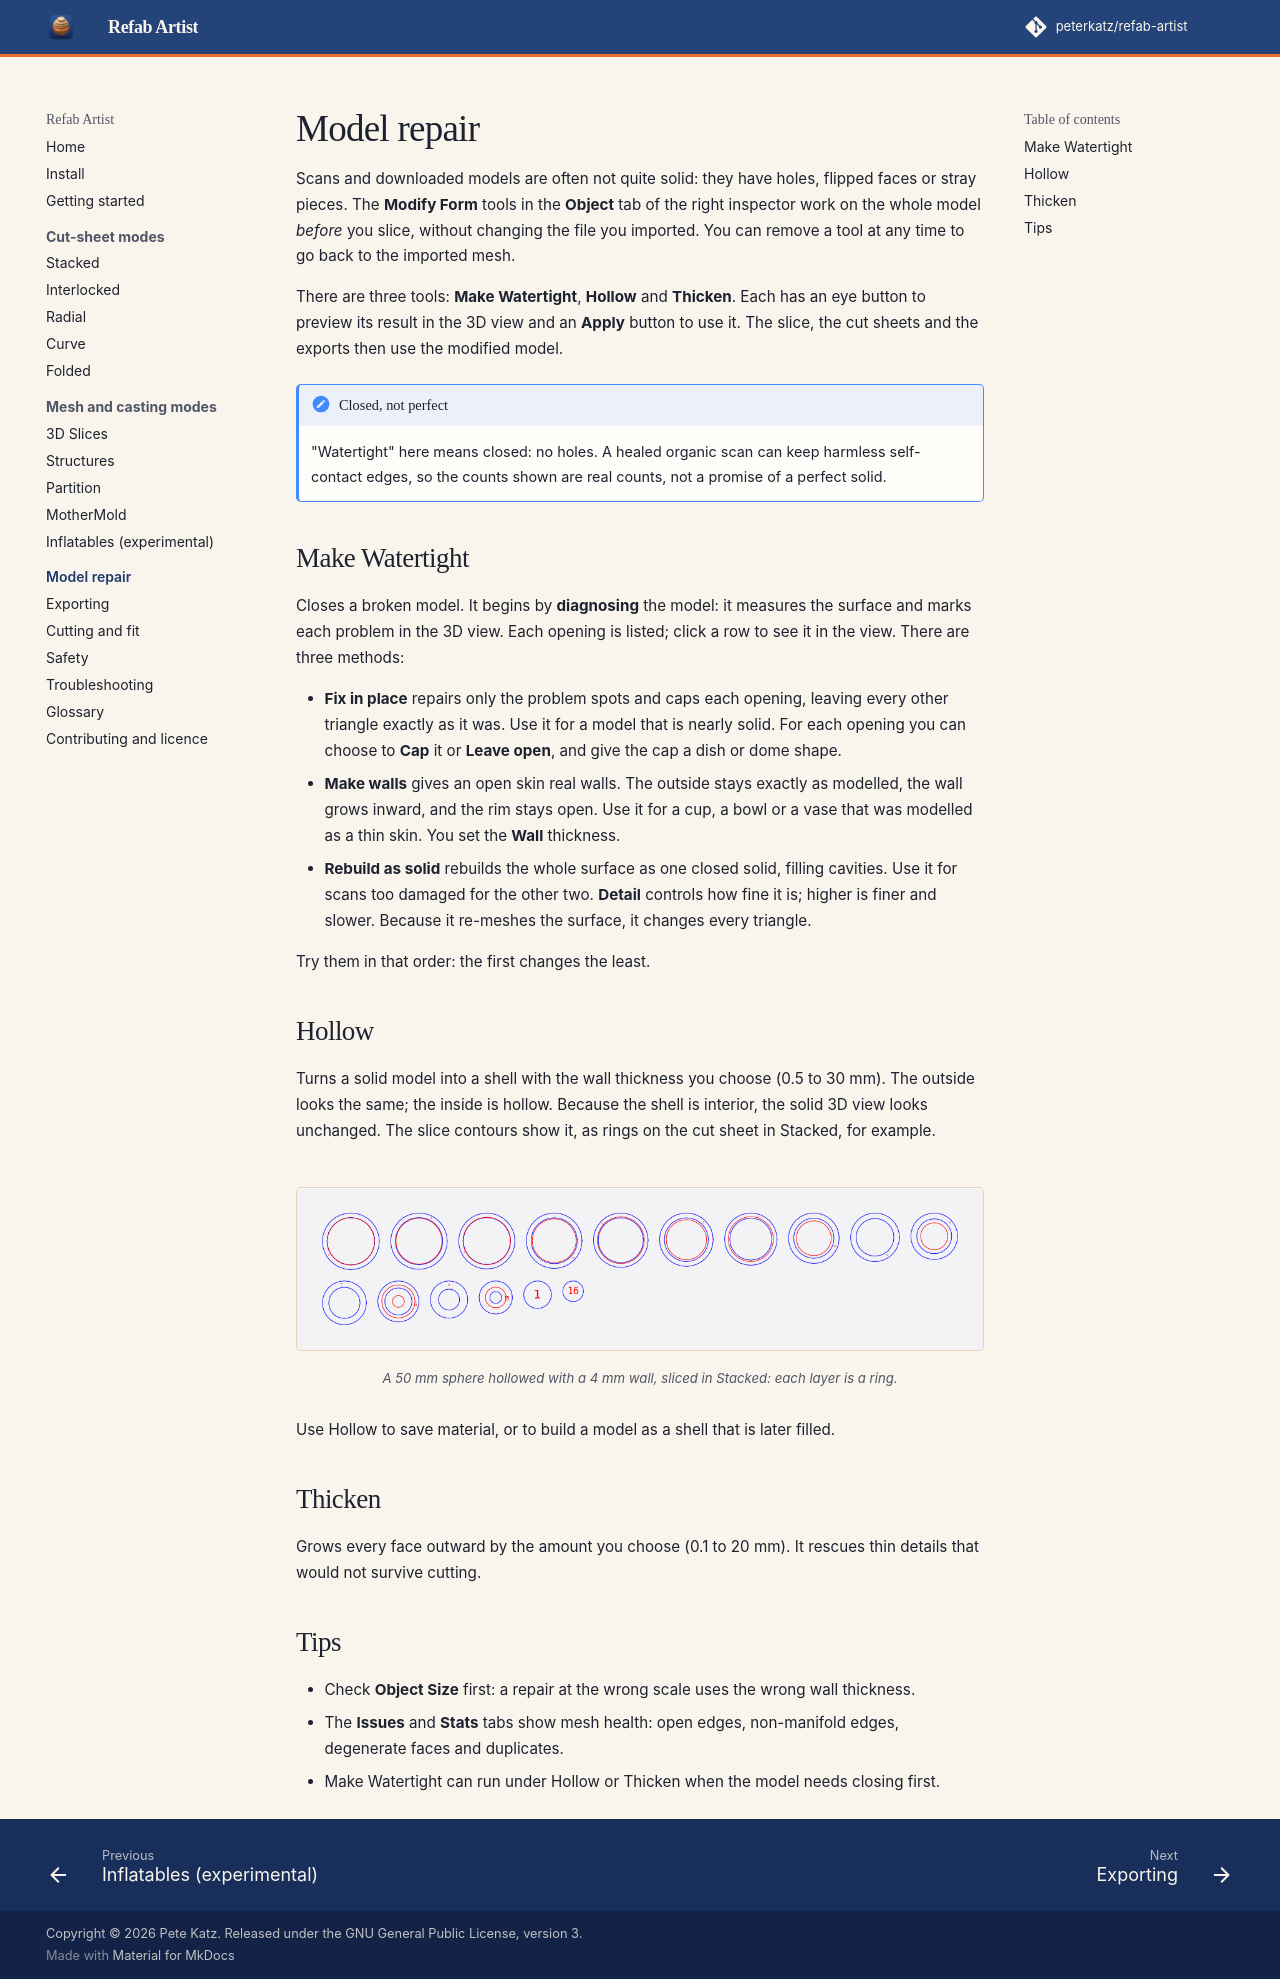

repository: peterkatz/refab-artist · page: model-repair/index.html · generator: mkdocs

# Model repair

Scans and downloaded models are often not quite solid: they have holes, flipped faces or stray pieces. The **Modify Form** tools in the **Object** tab of the right inspector work on the whole model *before* you slice, without changing the file you imported. You can remove a tool at any time to go back to the imported mesh.

There are three tools: **Make Watertight**, **Hollow** and **Thicken**. Each has an eye button to preview its result in the 3D view and an **Apply** button to use it. The slice, the cut sheets and the exports then use the modified model.

!!! note "Closed, not perfect"
    "Watertight" here means closed: no holes. A healed organic scan can keep harmless self-contact edges, so the counts shown are real counts, not a promise of a perfect solid.

## Make Watertight

Closes a broken model. It begins by **diagnosing** the model: it measures the surface and marks each problem in the 3D view. Each opening is listed; click a row to see it in the view. There are three methods:

- **Fix in place** repairs only the problem spots and caps each opening, leaving every other triangle exactly as it was. Use it for a model that is nearly solid. For each opening you can choose to **Cap** it or **Leave open**, and give the cap a dish or dome shape.
- **Make walls** gives an open skin real walls. The outside stays exactly as modelled, the wall grows inward, and the rim stays open. Use it for a cup, a bowl or a vase that was modelled as a thin skin. You set the **Wall** thickness.
- **Rebuild as solid** rebuilds the whole surface as one closed solid, filling cavities. Use it for scans too damaged for the other two. **Detail** controls how fine it is; higher is finer and slower. Because it re-meshes the surface, it changes every triangle.

Try them in that order: the first changes the least.

## Hollow

Turns a solid model into a shell with the wall thickness you choose (0.5 to 30 mm). The outside looks the same; the inside is hollow. Because the shell is interior, the solid 3D view looks unchanged. The slice contours show it, as rings on the cut sheet in Stacked, for example.

<figure markdown>
![Stacked cut sheet of a hollowed sphere: each layer is a ring](images/hollow-sheet.png)
<figcaption>A 50 mm sphere hollowed with a 4 mm wall, sliced in Stacked: each layer is a ring.</figcaption>
</figure>

Use Hollow to save material, or to build a model as a shell that is later filled.

## Thicken

Grows every face outward by the amount you choose (0.1 to 20 mm). It rescues thin details that would not survive cutting.

## Tips

- Check **Object Size** first: a repair at the wrong scale uses the wrong wall thickness.
- The **Issues** and **Stats** tabs show mesh health: open edges, non-manifold edges, degenerate faces and duplicates.
- Make Watertight can run under Hollow or Thicken when the model needs closing first.
